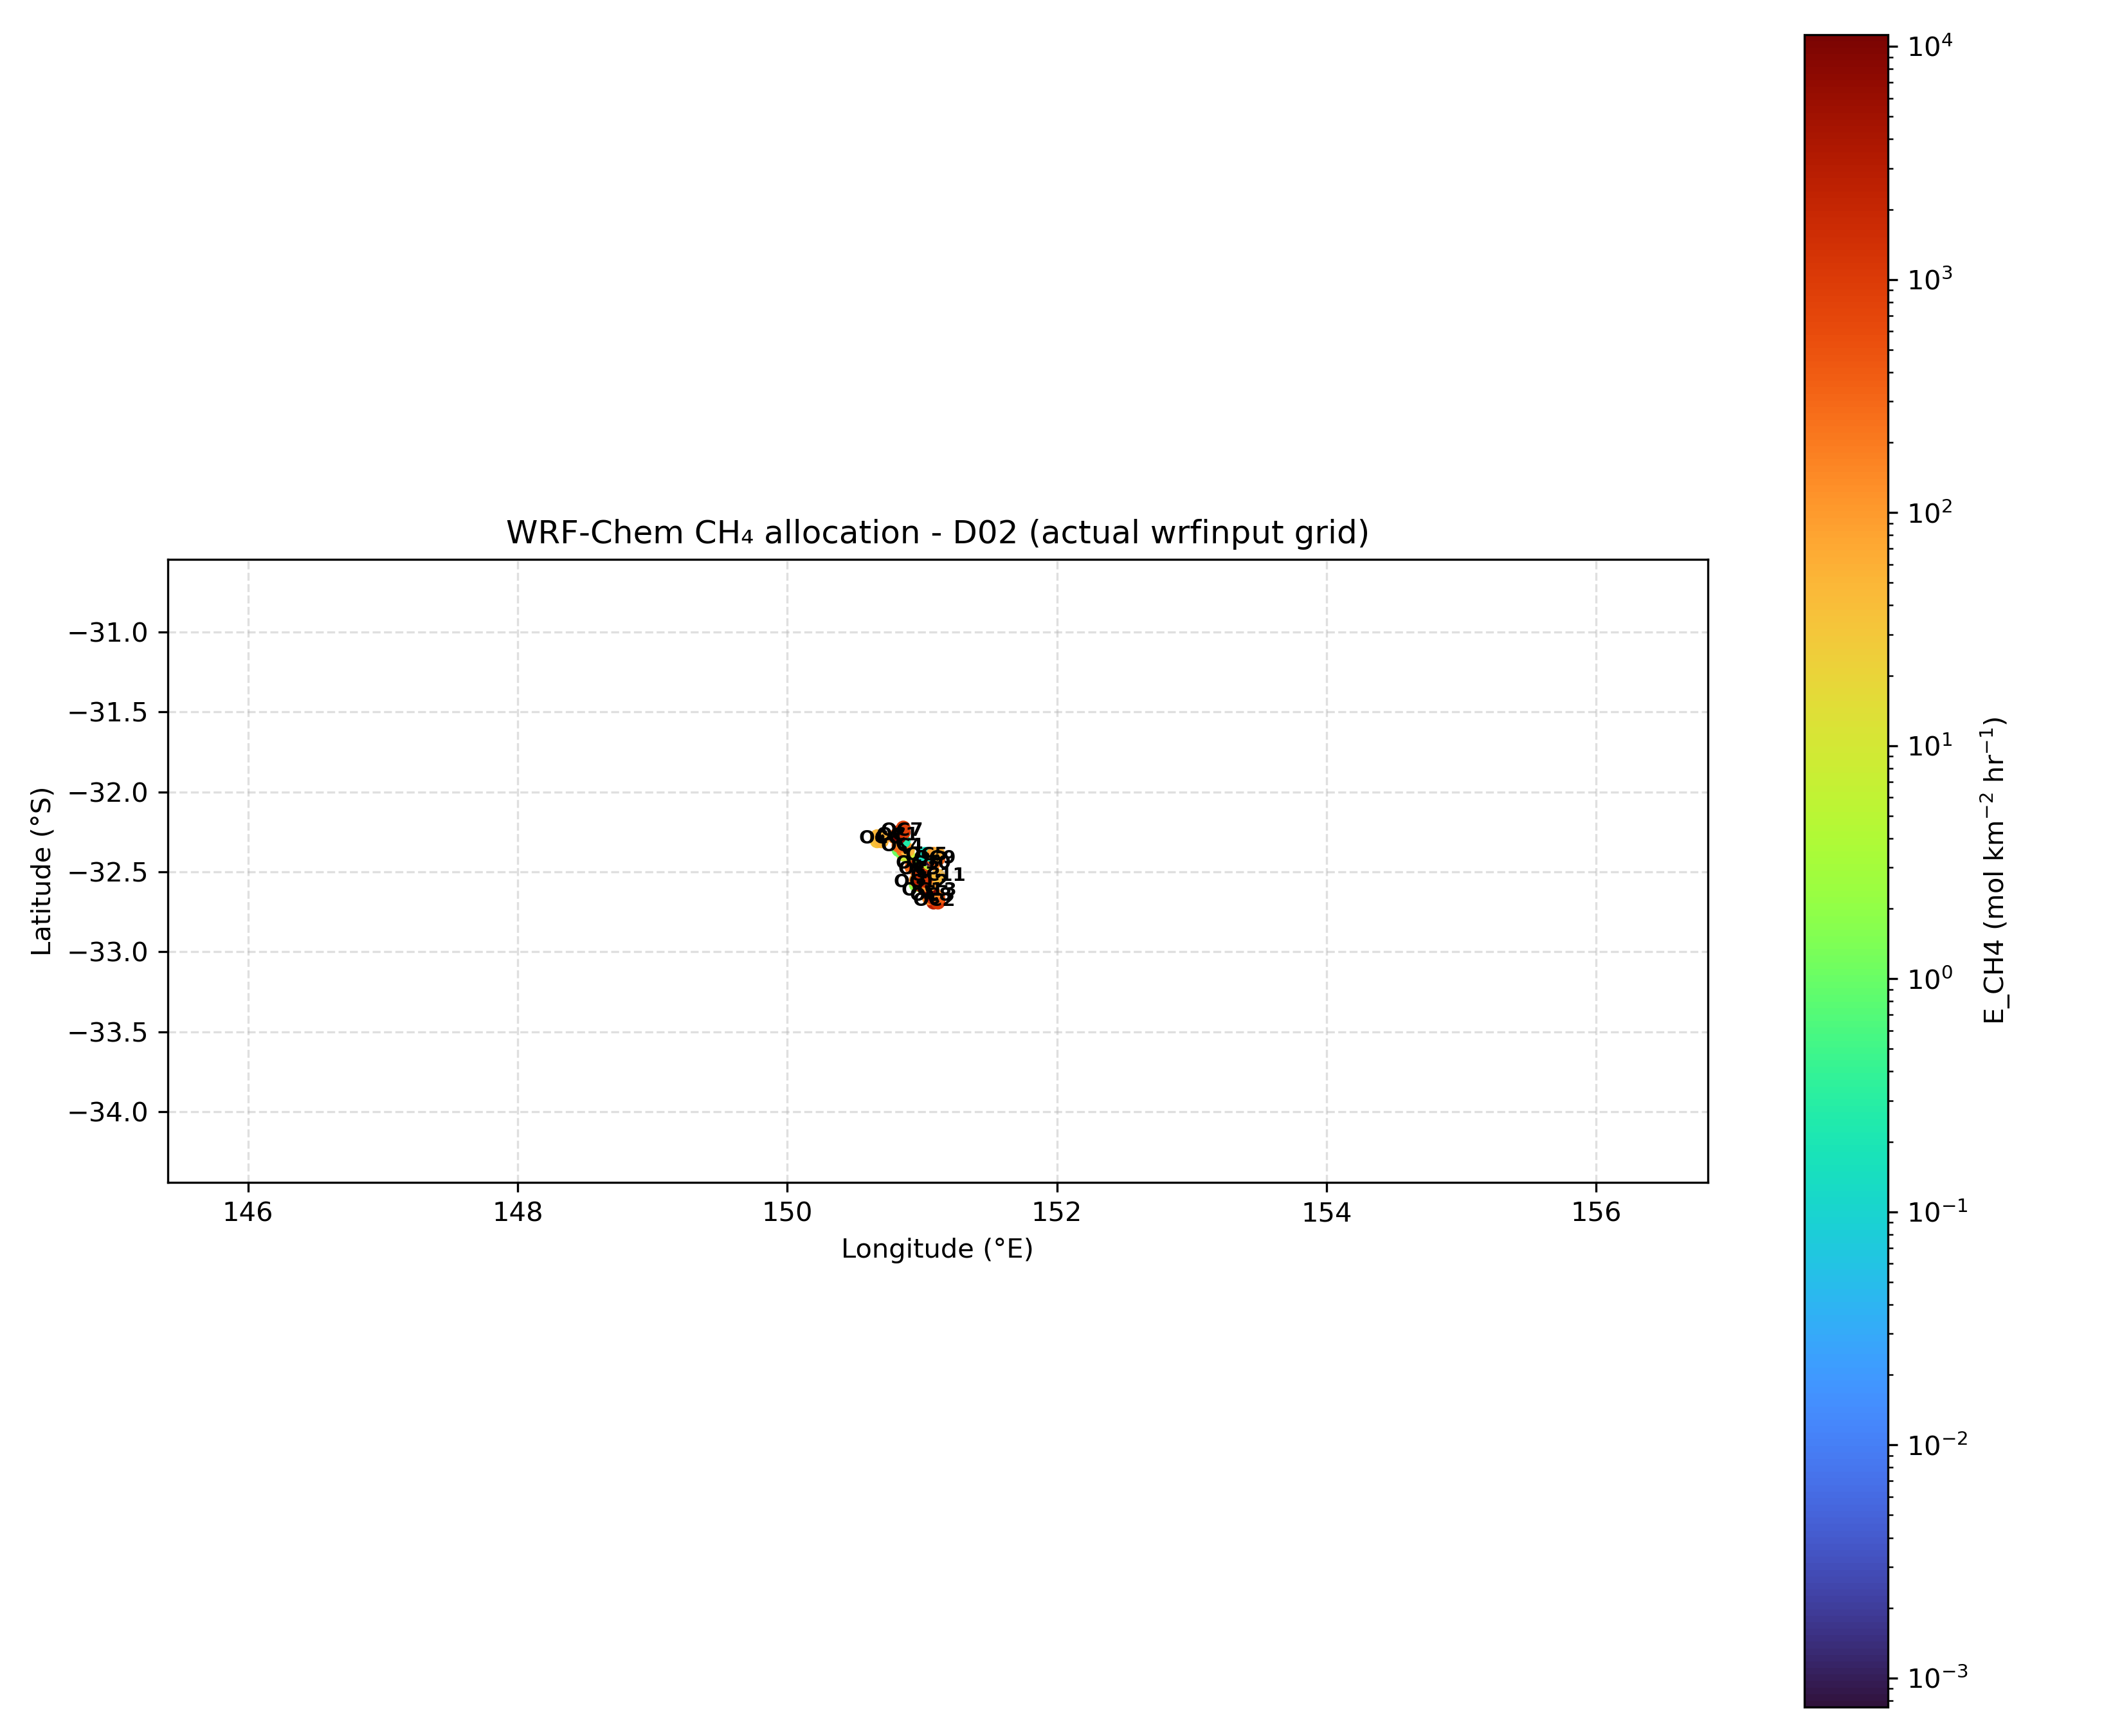

Source data for this figure (header and first rows):
domain, j, i, lat, lon, E_CH4_mol_km2_hr
d02, 64, 171, -32.69, 151.1, 2785
d02, 64, 172, -32.69, 151.1, 1120
d02, 65, 170, -32.66, 151.1, 143.6
d02, 65, 171, -32.66, 151.1, 1551
d02, 65, 172, -32.66, 151.1, 415.4
d02, 66, 170, -32.63, 151.1, 6918
d02, 66, 171, -32.63, 151.1, 145.4
d02, 67, 169, -32.61, 151, 1153
d02, 67, 170, -32.61, 151.1, 11245
d02, 68, 167, -32.58, 151, 1.869
d02, 68, 168, -32.58, 151, 3733
d02, 68, 169, -32.58, 151, 159.9
d02, 68, 170, -32.58, 151.1, 94.76
d02, 69, 167, -32.55, 151, 126.6
d02, 69, 168, -32.55, 151, 2571
d02, 69, 169, -32.55, 151, 1509
d02, 70, 168, -32.53, 151, 1408
d02, 70, 169, -32.53, 151, 1190
d02, 70, 172, -32.53, 151.1, 45.71
d02, 71, 168, -32.5, 151, 1397
d02, 72, 166, -32.47, 150.9, 286.4
d02, 72, 167, -32.47, 151, 1029
d02, 72, 168, -32.47, 151, 1028
d02, 73, 167, -32.44, 151, 719
d02, 73, 168, -32.44, 151, 2367
d02, 73, 169, -32.44, 151, 1442
d02, 73, 170, -32.44, 151.1, 6.483
d02, 73, 171, -32.44, 151.1, 157.6
d02, 74, 168, -32.42, 151, 1.862
d02, 74, 169, -32.42, 151, 0.0242
d02, 74, 170, -32.42, 151.1, 0.0007503
d02, 74, 171, -32.42, 151.1, 432.2
d02, 74, 172, -32.42, 151.1, 348.4
d02, 75, 164, -32.39, 150.9, 7.424
d02, 75, 165, -32.39, 150.9, 8.279
d02, 75, 169, -32.39, 151, 0.1443
d02, 75, 170, -32.39, 151.1, 0.1703
d02, 75, 171, -32.39, 151.1, 92.05
d02, 75, 172, -32.39, 151.1, 61.92
d02, 76, 163, -32.36, 150.8, 1.08
d02, 76, 164, -32.36, 150.9, 229.1
d02, 76, 165, -32.36, 150.9, 49.67
d02, 77, 163, -32.33, 150.8, 297.8
d02, 77, 164, -32.33, 150.9, 236.1
d02, 78, 158, -32.31, 150.7, 35.83
d02, 78, 159, -32.31, 150.7, 52.35
d02, 78, 163, -32.31, 150.8, 163.9
d02, 78, 164, -32.31, 150.9, 0.2637
d02, 79, 158, -32.28, 150.7, 46.02
d02, 79, 159, -32.28, 150.7, 57.96
d02, 79, 162, -32.28, 150.8, 158.5
d02, 79, 163, -32.28, 150.8, 9625
d02, 80, 163, -32.25, 150.8, 3894
d02, 80, 164, -32.25, 150.9, 1090
d02, 81, 164, -32.23, 150.9, 801.9
